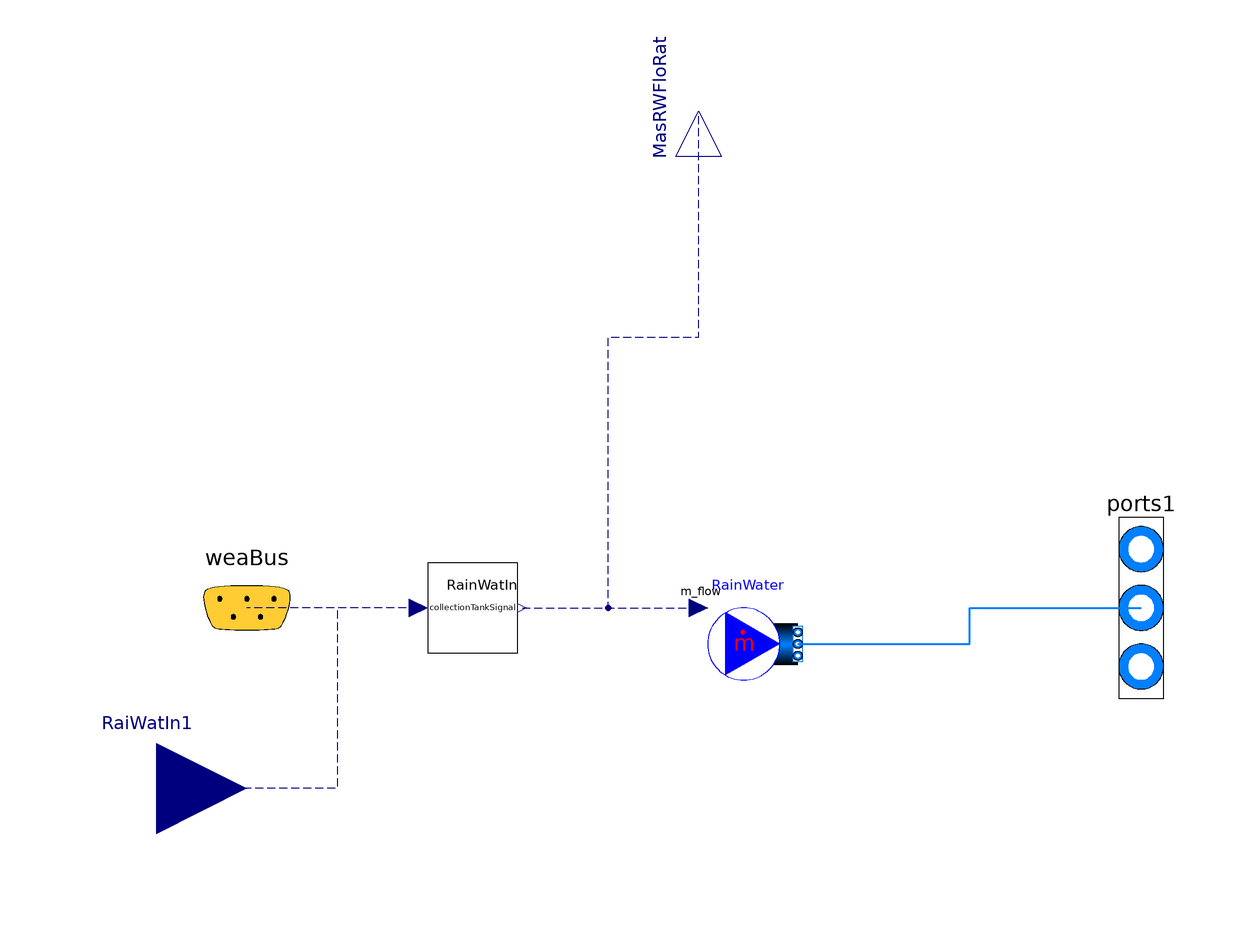

The Modelica model whose source follows is shown above as a component diagram (icons at their Placement, wires along their Line points).

model CollectionTankModel "Model of the collection tank system"
  replaceable package MediumRainWater =
      Buildings.Media.ConstantPropertyLiquidWater "Medium of rain water";
  CollectionTankSignal collectionTankSignal(area=area)
    annotation (Placement(transformation(extent={{-60,-10},{-40,10}})));
  Buildings.Fluid.Sources.MassFlowSource_h RainWater(
    use_m_flow_in=true,
    nPorts=1,
    redeclare package Medium = MediumRainWater)
    annotation (Placement(transformation(extent={{2,-18},{22,2}})));
  Modelica.Fluid.Interfaces.FluidPorts_b ports1[1](redeclare package Medium =
        MediumRainWater)
    annotation (Placement(transformation(extent={{88,-40},{108,40}})));
  parameter Real area "Constant output value";
  Modelica.Blocks.Interfaces.RealOutput MasRWFloRat "mass of the rainl"
    annotation (Placement(transformation(
        extent={{-10,-10},{10,10}},
        rotation=90,
        origin={0,110})));
  Buildings.BoundaryConditions.WeatherData.Bus weaBus
    annotation (Placement(transformation(extent={{-120,-20},{-80,20}})));
  Modelica.Blocks.Interfaces.RealInput RaiWatIn1
    "Connector of Real input signal"
    annotation (Placement(transformation(extent={{-140,-60},{-100,-20}})));
equation
  connect(RainWater.ports[1:1], ports1) annotation (Line(
      points={{22,-8},{60,-8},{60,0},{98,0}},
      color={0,127,255},
      smooth=Smooth.None,
      thickness=1));
  connect(collectionTankSignal.MasRai, RainWater.m_flow_in) annotation (Line(
      points={{-39,0},{2,0}},
      color={0,0,127},
      smooth=Smooth.None,
      pattern=LinePattern.Dash));
  connect(collectionTankSignal.MasRai, MasRWFloRat) annotation (Line(
      points={{-39,0},{-20,0},{-20,60},{0,60},{0,110}},
      color={0,0,127},
      smooth=Smooth.None,
      pattern=LinePattern.Dash));
  connect(collectionTankSignal.RaiWatIn, weaBus.RainWatIn) annotation (Line(
      points={{-62,0},{-100,0}},
      color={0,0,127},
      smooth=Smooth.None,
      pattern=LinePattern.Dash), Text(
      string="%second",
      index=1,
      extent={{6,3},{6,3}}));
  connect(collectionTankSignal.RaiWatIn, RaiWatIn1) annotation (Line(
      points={{-62,0},{-80,0},{-80,-40},{-120,-40}},
      color={0,0,127},
      smooth=Smooth.None,
      pattern=LinePattern.Dash));
  annotation (Diagram(coordinateSystem(preserveAspectRatio=false, extent={{-100,
            -100},{100,100}}), graphics), Icon(coordinateSystem(
          preserveAspectRatio=false, extent={{-100,-100},{100,100}}), graphics={
        Ellipse(
          extent={{-80,80},{80,-80}},
          lineColor={0,128,255},
          fillColor={0,128,255},
          fillPattern=FillPattern.Solid),
        Rectangle(
          extent={{70,40},{90,-40}},
          lineColor={0,128,255},
          fillColor={0,128,255},
          fillPattern=FillPattern.Solid),
        Text(
          extent={{-100,-100},{100,-140}},
          lineColor={0,128,255},
          fillColor={0,128,255},
          fillPattern=FillPattern.Solid,
          textString="%name")}));
end CollectionTankModel;